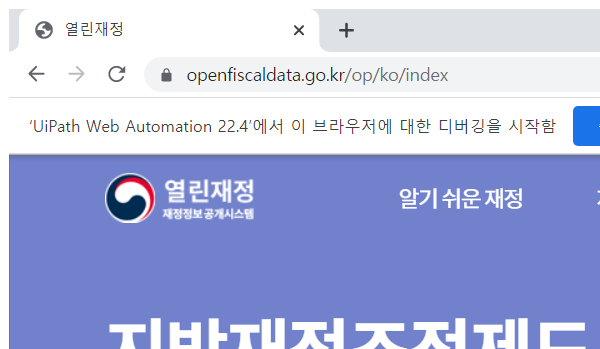
Task: 재무_KS_재정통계자료작성
Workflow: test

Step 1: Attach Browser 'chrome.exe 열린재정' in window '열린재정' (chrome.exe)

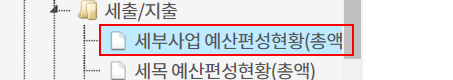
Step 2: click on the link '{0}' in window '열린재정 | 재정연구분석 | 재정상세통계 | 재정분석통계' (chrome.exe)

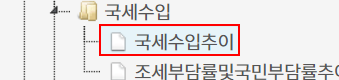
Step 3: click on the link '{0}'
